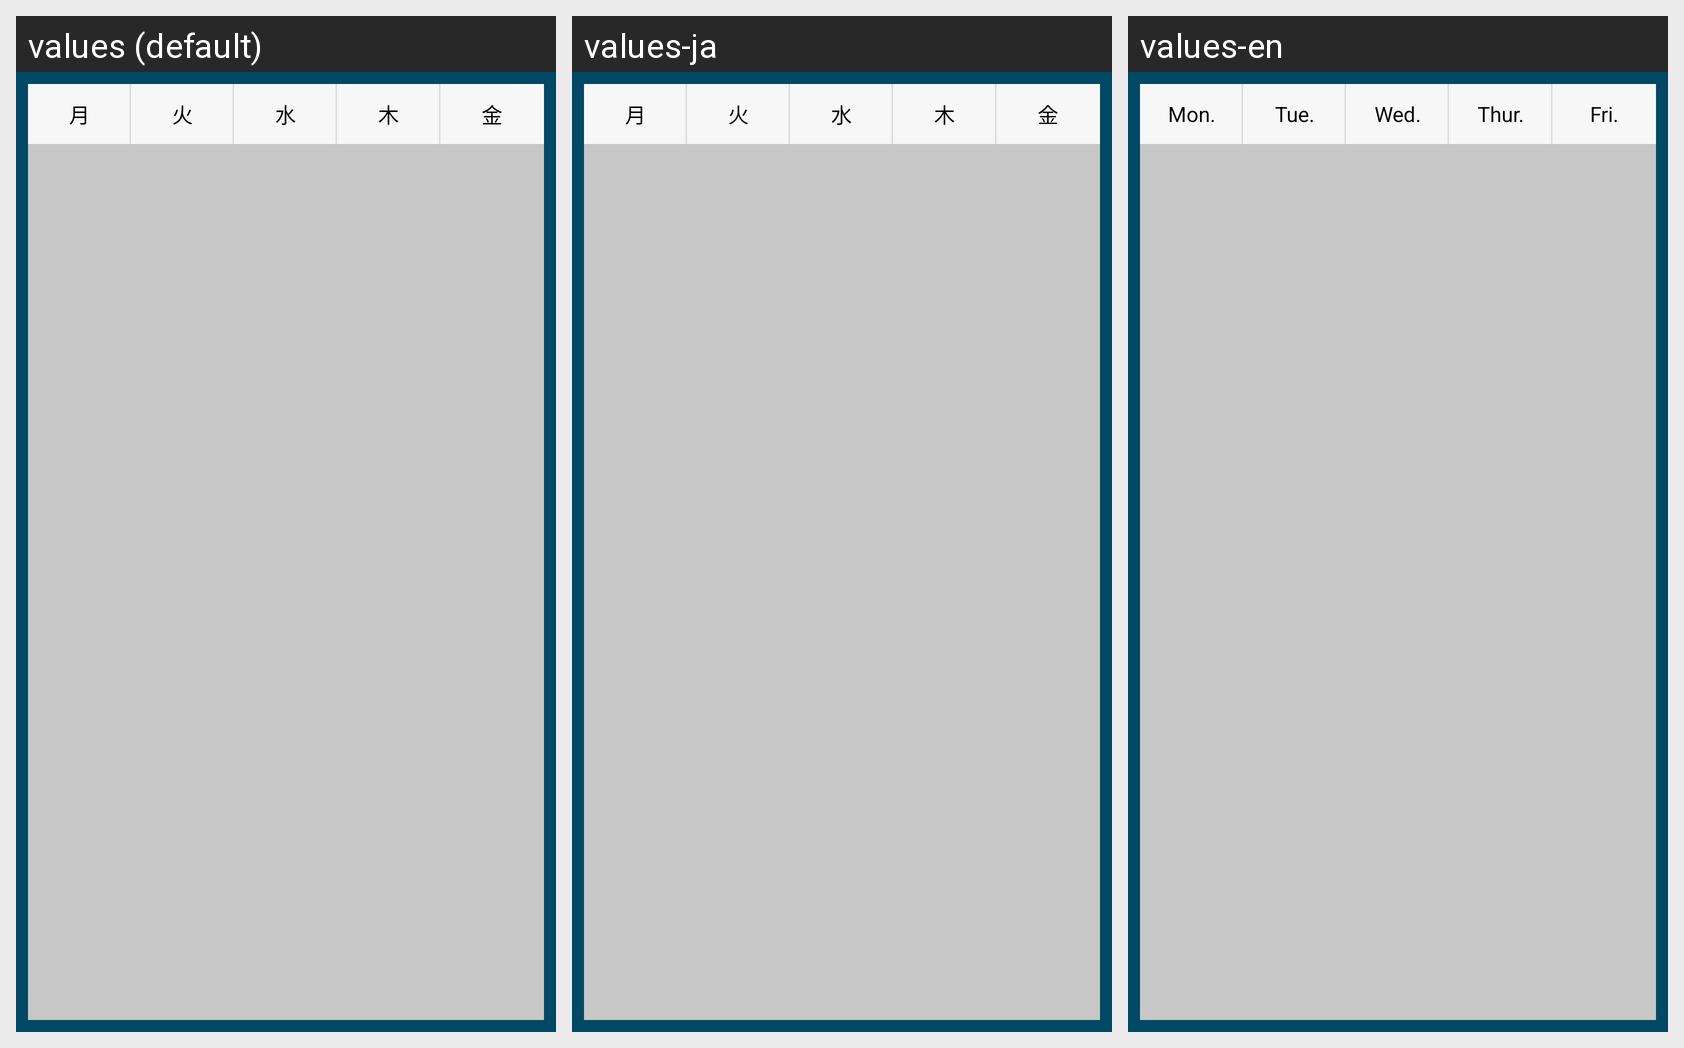

The Android screen above is rendered under several locales of the same app. Produce the string resources it draws, with the default and per-locale values.
Android screen res/layout/time_table_widget.xml rendered under 3 locales, left to right: values (default), values-ja, values-en. Device: Nexus 5 (rendered at 1080×1920; each locale shown at half size, 540×960, under a caption strip naming it); theme AppTheme.
Strings drawn on this screen, with the default value and each locale's value (text and hints the layout hard-codes, and strings that could not be matched under every locale, appear in the picture but are not listed):

mon_string
  values: 月
  values-ja: 月
  values-en: Mon.

tue_string
  values: 火
  values-ja: 火
  values-en: Tue.

wed_string
  values: 水
  values-ja: 水
  values-en: Wed.

thur_string
  values: 木
  values-ja: 木
  values-en: Thur.

fri_string
  values: 金
  values-ja: 金
  values-en: Fri.
